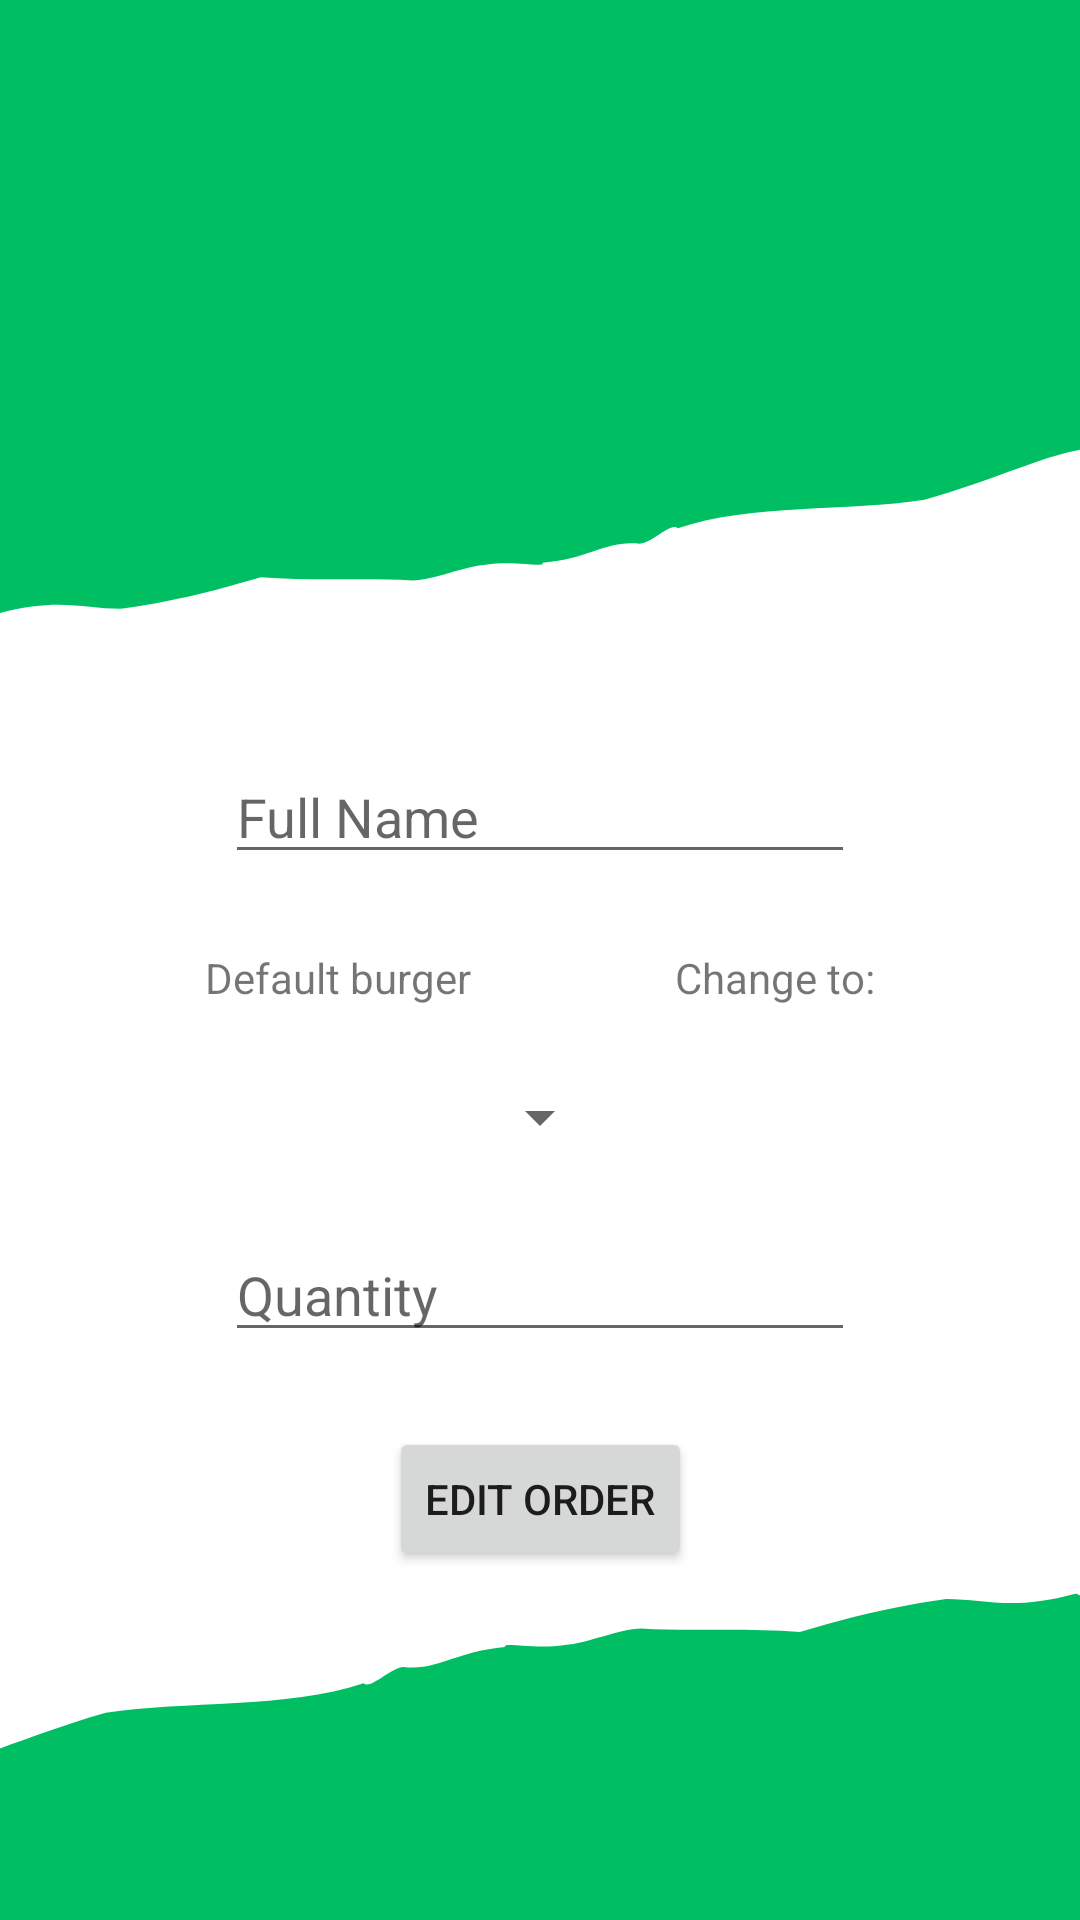

Produce the Android XML layout that renders to this screen, including the resource entries it uses.
<!-- AndroidManifest.xml: application theme Theme.Splashscreen -->
<!-- res/layout/edtorder_activity.xml -->
<?xml version="1.0" encoding="utf-8"?>
<androidx.constraintlayout.widget.ConstraintLayout xmlns:android="http://schemas.android.com/apk/res/android"
    xmlns:tools="http://schemas.android.com/tools"
    android:layout_width="match_parent"
    android:layout_height="match_parent"
    xmlns:app="http://schemas.android.com/apk/res-auto"
    android:background="@drawable/burgerbgplain">
    <Button
        android:id="@+id/btnQuery"
        android:layout_width="wrap_content"
        android:layout_height="wrap_content"
        android:layout_marginTop="25dp"
        android:text="edit order"
        app:layout_constraintEnd_toEndOf="parent"
        app:layout_constraintStart_toStartOf="parent"
        app:layout_constraintTop_toBottomOf="@+id/qty" />

    <EditText
        android:id="@+id/fullname"
        android:layout_width="wrap_content"
        android:layout_height="wrap_content"
        android:layout_marginTop="250dp"
        android:ems="10"
        android:inputType="textPersonName"
        android:hint="Full Name"
        app:layout_constraintEnd_toEndOf="parent"
        app:layout_constraintStart_toStartOf="parent"
        app:layout_constraintTop_toTopOf="parent" />

    <Spinner
        android:id="@+id/burger"
        android:layout_width="wrap_content"
        android:layout_height="wrap_content"
        android:layout_marginTop="25dp"
        android:ems="10"
        android:inputType="textPersonName"
        app:layout_constraintEnd_toEndOf="parent"
        app:layout_constraintStart_toStartOf="parent"
        app:layout_constraintTop_toBottomOf="@+id/changeto" />

    <EditText
        android:id="@+id/qty"
        android:layout_width="wrap_content"
        android:layout_height="wrap_content"
        android:layout_marginTop="25dp"
        android:ems="10"
        android:inputType="textPersonName"
        android:hint="Quantity"
        app:layout_constraintEnd_toEndOf="parent"
        app:layout_constraintStart_toStartOf="parent"
        app:layout_constraintTop_toBottomOf="@+id/burger" />

    <TextView
        android:id="@+id/defburger"
        android:layout_width="wrap_content"
        android:layout_height="wrap_content"
        android:layout_marginTop="25dp"
        android:text="Default burger"
        app:layout_constraintTop_toBottomOf="@id/fullname"
        app:layout_constraintEnd_toStartOf="@id/changeto"
        app:layout_constraintStart_toStartOf="parent"/>

    <TextView
        android:id="@+id/changeto"
        android:layout_width="wrap_content"
        android:layout_height="wrap_content"
        android:layout_marginTop="25dp"
        android:text="Change to:"
        app:layout_constraintTop_toBottomOf="@id/fullname"
        app:layout_constraintEnd_toEndOf="parent"
        app:layout_constraintStart_toEndOf="@id/defburger"/>

</androidx.constraintlayout.widget.ConstraintLayout>
<!-- resources referenced by this layout -->
<resources>
  <!-- drawable burgerbgplain: png bitmap (drawable, 22890 bytes) -->
  <style name="Theme.Splashscreen" parent="Theme.MaterialComponents.DayNight.DarkActionBar">
          
          <item name="colorPrimary">@color/purple_500</item>
          <item name="colorPrimaryVariant">@color/purple_700</item>
          <item name="colorOnPrimary">@color/white</item>
          
          <item name="colorSecondary">@color/teal_200</item>
          <item name="colorSecondaryVariant">@color/teal_700</item>
          <item name="colorOnSecondary">@color/black</item>
          
          <item name="android:statusBarColor" tools:targetApi="l">?attr/colorPrimaryVariant</item>
          
      </style>
  <!-- not gathered from this repository: default colours our renderer supplied (Android Studio template values) -->
  <color name="purple_500">#FF6200EE</color>
  <color name="purple_700">#FF3700B3</color>
  <color name="teal_200">#FF03DAC5</color>
  <color name="teal_700">#FF018786</color>
  <color name="black">#FF000000</color>
  <color name="white">#FFFFFFFF</color>
</resources>
